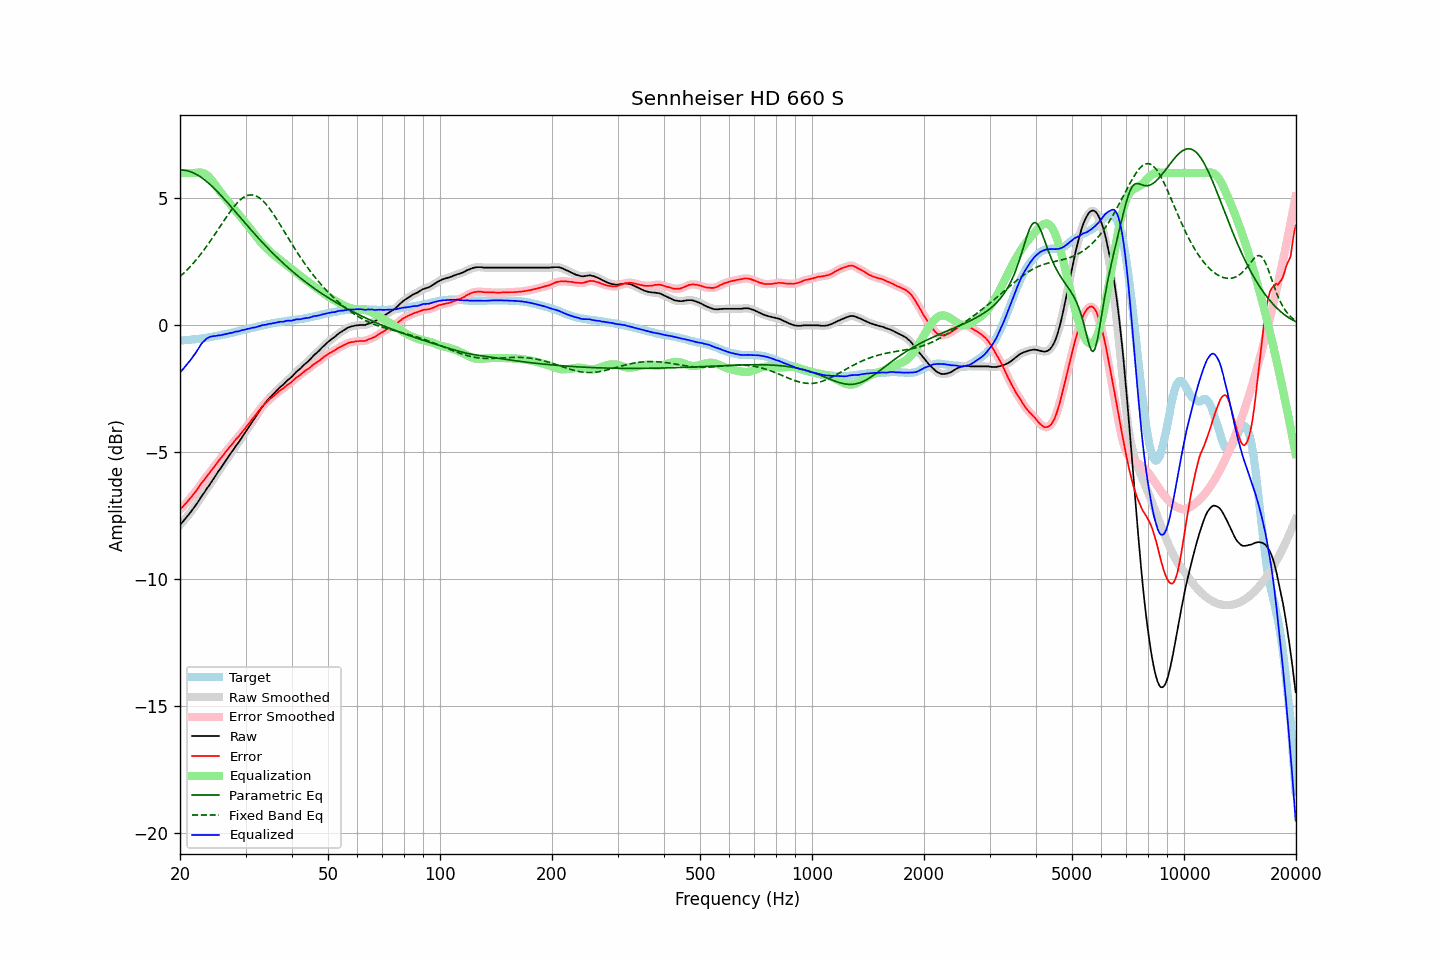

The file beside this chart, header and first rows:
frequency, raw, error, smoothed, error_smoothed, equalization, parametric_eq, fixed_band_eq, equalized_raw, equalized_smoothed, target
20.00, -7.86, -7.26, -7.86, -7.25, 6.00, 6.11, 1.92, -1.86, -1.86, -0.60
20.20, -7.79, -7.19, -7.79, -7.19, 6.00, 6.12, 1.97, -1.79, -1.79, -0.60
20.40, -7.72, -7.13, -7.72, -7.13, 6.00, 6.11, 2.03, -1.72, -1.72, -0.59
20.61, -7.64, -7.06, -7.64, -7.06, 6.00, 6.10, 2.09, -1.64, -1.64, -0.58
20.81, -7.57, -6.99, -7.57, -6.99, 6.00, 6.09, 2.16, -1.57, -1.57, -0.58
21.02, -7.49, -6.92, -7.49, -6.91, 6.00, 6.08, 2.22, -1.49, -1.49, -0.57
21.23, -7.41, -6.84, -7.41, -6.84, 6.00, 6.06, 2.29, -1.41, -1.41, -0.57
21.44, -7.33, -6.77, -7.33, -6.76, 6.00, 6.04, 2.36, -1.33, -1.33, -0.56
21.66, -7.24, -6.69, -7.24, -6.69, 6.00, 6.01, 2.43, -1.24, -1.24, -0.55
21.87, -7.16, -6.61, -7.16, -6.61, 6.00, 5.98, 2.50, -1.16, -1.16, -0.55
22.09, -7.07, -6.53, -7.07, -6.53, 6.01, 5.95, 2.57, -1.06, -1.06, -0.54
22.31, -6.98, -6.45, -6.98, -6.44, 6.01, 5.91, 2.65, -0.97, -0.96, -0.53
22.54, -6.88, -6.35, -6.88, -6.35, 6.02, 5.88, 2.73, -0.87, -0.86, -0.53
22.76, -6.77, -6.25, -6.78, -6.26, 6.01, 5.83, 2.81, -0.76, -0.77, -0.52
22.99, -6.68, -6.17, -6.68, -6.17, 6.00, 5.79, 2.89, -0.68, -0.68, -0.51
23.22, -6.60, -6.10, -6.59, -6.09, 5.98, 5.74, 2.98, -0.62, -0.61, -0.50
23.45, -6.50, -6.01, -6.50, -6.01, 5.95, 5.69, 3.06, -0.55, -0.55, -0.49
23.69, -6.40, -5.92, -6.41, -5.92, 5.90, 5.64, 3.15, -0.50, -0.51, -0.48
23.92, -6.32, -5.85, -6.31, -5.84, 5.84, 5.58, 3.24, -0.48, -0.47, -0.47
24.16, -6.22, -5.76, -6.22, -5.76, 5.77, 5.53, 3.33, -0.45, -0.45, -0.46
24.40, -6.13, -5.68, -6.13, -5.68, 5.69, 5.47, 3.42, -0.44, -0.44, -0.45
24.65, -6.03, -5.60, -6.03, -5.60, 5.61, 5.41, 3.52, -0.42, -0.43, -0.43
24.89, -5.94, -5.52, -5.93, -5.51, 5.52, 5.34, 3.61, -0.42, -0.42, -0.42
25.14, -5.84, -5.43, -5.84, -5.43, 5.43, 5.28, 3.71, -0.41, -0.41, -0.41
25.39, -5.74, -5.34, -5.75, -5.34, 5.35, 5.21, 3.80, -0.39, -0.40, -0.40
25.65, -5.66, -5.27, -5.65, -5.26, 5.26, 5.15, 3.90, -0.40, -0.39, -0.39
25.91, -5.56, -5.19, -5.56, -5.19, 5.18, 5.08, 3.99, -0.38, -0.38, -0.37
26.16, -5.47, -5.11, -5.47, -5.10, 5.10, 5.01, 4.09, -0.37, -0.37, -0.36
26.43, -5.37, -5.02, -5.37, -5.02, 5.02, 4.94, 4.18, -0.35, -0.35, -0.35
26.69, -5.28, -4.94, -5.28, -4.94, 4.94, 4.87, 4.28, -0.34, -0.34, -0.34
26.96, -5.19, -4.87, -5.19, -4.86, 4.86, 4.80, 4.37, -0.33, -0.32, -0.32
27.23, -5.09, -4.78, -5.10, -4.79, 4.79, 4.72, 4.46, -0.30, -0.31, -0.31
27.50, -5.01, -4.72, -5.01, -4.71, 4.71, 4.65, 4.54, -0.30, -0.30, -0.29
27.77, -4.92, -4.64, -4.91, -4.63, 4.63, 4.58, 4.63, -0.28, -0.28, -0.28
28.05, -4.82, -4.56, -4.82, -4.56, 4.56, 4.51, 4.70, -0.26, -0.26, -0.26
28.33, -4.73, -4.48, -4.73, -4.48, 4.48, 4.43, 4.78, -0.24, -0.25, -0.25
28.62, -4.65, -4.42, -4.65, -4.41, 4.41, 4.36, 4.85, -0.24, -0.24, -0.23
28.90, -4.56, -4.34, -4.56, -4.33, 4.33, 4.28, 4.91, -0.23, -0.22, -0.22
29.19, -4.46, -4.26, -4.47, -4.26, 4.26, 4.21, 4.96, -0.20, -0.21, -0.20
29.48, -4.37, -4.18, -4.37, -4.18, 4.18, 4.14, 5.01, -0.19, -0.19, -0.19
29.78, -4.28, -4.11, -4.28, -4.10, 4.10, 4.06, 5.05, -0.18, -0.18, -0.17
30.08, -4.18, -4.02, -4.18, -4.02, 4.02, 3.99, 5.09, -0.16, -0.16, -0.16
30.38, -4.08, -3.94, -4.09, -3.94, 3.94, 3.92, 5.11, -0.14, -0.15, -0.14
30.68, -3.99, -3.86, -3.99, -3.86, 3.86, 3.84, 5.13, -0.13, -0.13, -0.13
30.99, -3.89, -3.78, -3.89, -3.77, 3.78, 3.77, 5.13, -0.11, -0.11, -0.11
31.30, -3.79, -3.69, -3.80, -3.69, 3.69, 3.70, 5.13, -0.10, -0.10, -0.10
31.61, -3.70, -3.62, -3.70, -3.62, 3.61, 3.63, 5.12, -0.09, -0.09, -0.08
31.93, -3.61, -3.54, -3.61, -3.53, 3.53, 3.56, 5.10, -0.08, -0.08, -0.07
32.24, -3.51, -3.46, -3.51, -3.46, 3.45, 3.49, 5.07, -0.06, -0.06, -0.05
32.57, -3.41, -3.37, -3.41, -3.37, 3.37, 3.42, 5.03, -0.04, -0.04, -0.04
32.89, -3.32, -3.30, -3.32, -3.29, 3.29, 3.35, 4.99, -0.03, -0.02, -0.02
33.22, -3.22, -3.21, -3.22, -3.21, 3.22, 3.28, 4.94, 0.00, -0.00, -0.01
33.55, -3.14, -3.15, -3.14, -3.14, 3.15, 3.21, 4.87, 0.01, 0.01, 0.01
33.89, -3.06, -3.08, -3.06, -3.08, 3.08, 3.15, 4.81, 0.02, 0.02, 0.02
34.23, -2.99, -3.03, -2.99, -3.02, 3.02, 3.08, 4.73, 0.03, 0.03, 0.04
34.57, -2.91, -2.96, -2.91, -2.96, 2.96, 3.01, 4.65, 0.05, 0.05, 0.05
34.92, -2.84, -2.90, -2.84, -2.90, 2.90, 2.95, 4.57, 0.06, 0.06, 0.06
35.27, -2.78, -2.86, -2.78, -2.85, 2.85, 2.88, 4.48, 0.07, 0.07, 0.08
35.62, -2.71, -2.80, -2.71, -2.80, 2.79, 2.82, 4.39, 0.08, 0.08, 0.09
35.97, -2.65, -2.75, -2.65, -2.75, 2.74, 2.76, 4.29, 0.09, 0.09, 0.10
... 635 more rows
